pico-8 play session: mixed d-pad (fixed 12-tick cycle)

[t = 1 s] mixed d-pad (1.2s cycle ×~1): → ← ↑ ↓ + 🅾/❎ taps, ~1s
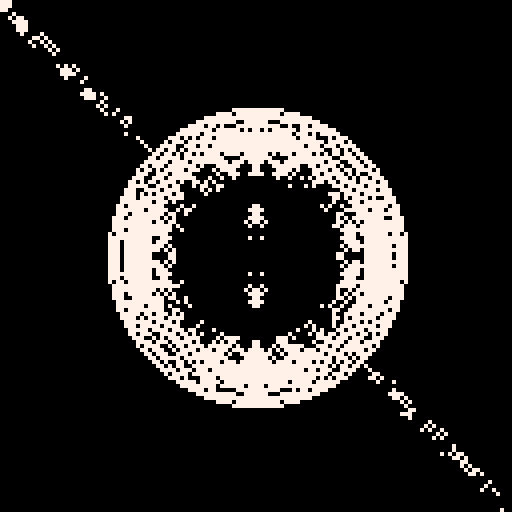
[t = 4 s] mixed d-pad (1.2s cycle ×~3): → ← ↑ ↓ + 🅾/❎ taps, ~4s
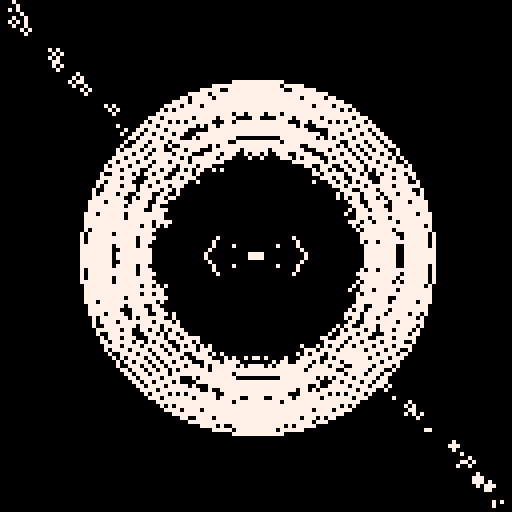
[t = 6 s] mixed d-pad (1.2s cycle ×~5): → ← ↑ ↓ + 🅾/❎ taps, ~6s
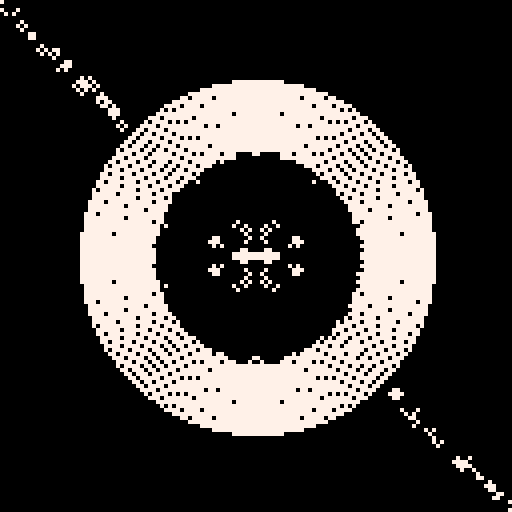
[t = 8 s] mixed d-pad (1.2s cycle ×~6): → ← ↑ ↓ + 🅾/❎ taps, ~8s
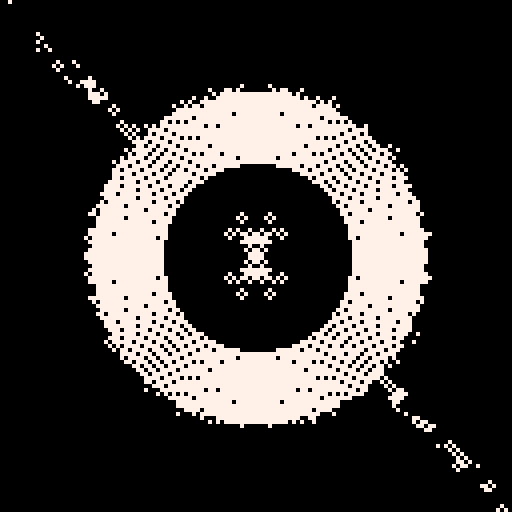

pico-8 cartridge
version 18
__lua__
dt=1/30
t=0

pal(7,7,1)

a=rnd(2)
b=rnd(1)

cls()
::♥::
t+=dt

if t%2<0.2 then
	a=rnd(2)
end

if t%1<0.1 then
	b=rnd(1)
end

for i=1,300 do
	x,y=rnd(128),rnd(128)
	xa,ya=x-64,y-64

	c=sin(y/147-t/4)*x/64*a
	 *cos(x/64*b -t/2)*y/128/a
	 +(-(x*a+t*30)/32+(y)/32)
	
	if rnd(1) < (abs(x)+abs(y)) / 32 then
		c=4
	end
	
	c=flr(c%2)*7
	
	if c~=0 or abs(x-64)+abs(y-64) then
		circ(64-x/2,64-y/2,1,c)
		circ(64+x/2,64+y/2,1,c)
		circ(64+x/2,64-y/2,1,c)
		circ(64-x/2,64+y/2,1,c)
	end
end

for i=1,250 + 300*sin(t/6+0.2) do
	x,y=rnd(128),rnd(128)
	d=sqrt((x-64)*(x-64)+(y-64)*(y-64))
	if d<30 and d>18 then
		circ(64,64,d*(sin(t/3)+5)/4,7)
	end
end

for i=1,500 do
	x,y=rnd(128),rnd(128)
	if abs(x-64)+abs(y-64)>38 then
		if abs((y)-(x))<2 then
		circ(x,y,1,7)
		end
	end
end

flip()goto ♥
